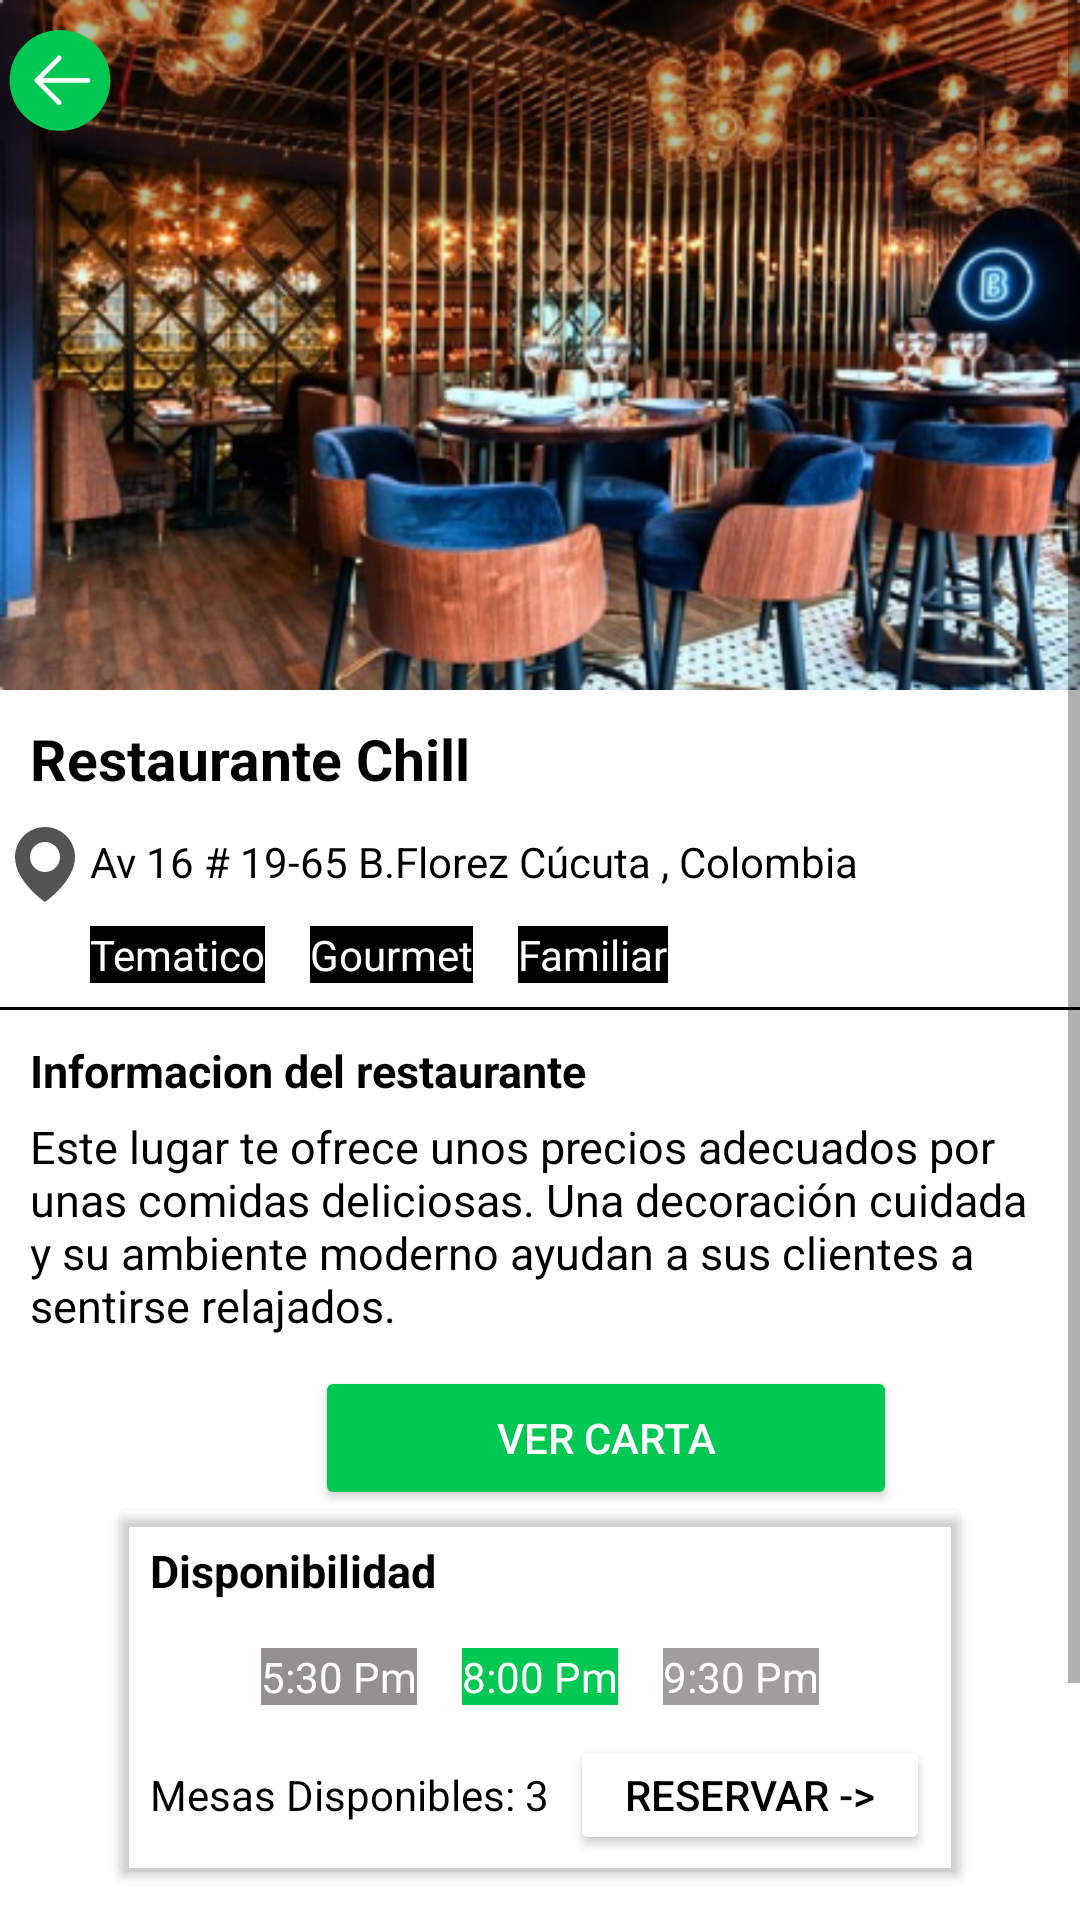

Produce the Android XML layout that renders to this screen, including the resource entries it uses.
<!-- AndroidManifest.xml: application theme Theme.FootApp -->
<!-- res/layout/activity_info_restaurante.xml -->
<?xml version="1.0" encoding="utf-8"?>
<ScrollView xmlns:android="http://schemas.android.com/apk/res/android"
    xmlns:app="http://schemas.android.com/apk/res-auto"
    xmlns:tools="http://schemas.android.com/tools"
    android:layout_width="match_parent"
    android:layout_height="match_parent"
    android:background="#00AFA9A9"
    tools:context=".MainActivity">

  <androidx.constraintlayout.widget.ConstraintLayout
      android:layout_width="match_parent"
      android:layout_height="wrap_content">

    <ImageView
        android:id="@+id/imageView"
        android:layout_width="match_parent"
        android:layout_height="230dp"
        android:scaleType="fitXY"
        android:src="@drawable/imagenrestaurante"
        app:layout_constraintEnd_toEndOf="parent"
        app:layout_constraintHorizontal_bias="0.0"
        app:layout_constraintStart_toStartOf="parent"
        app:layout_constraintTop_toTopOf="parent" />

    <ImageView
        android:layout_width="40dp"
        android:layout_height="50dp"
        android:paddingTop="10dp"
        android:scaleType="fitXY"
        android:src="@drawable/btn_regresar"
        app:layout_constraintEnd_toEndOf="parent"
        app:layout_constraintHorizontal_bias="0.0"
        app:layout_constraintStart_toStartOf="parent"
        app:layout_constraintTop_toTopOf="parent" />

    <androidx.constraintlayout.widget.ConstraintLayout
        android:id="@+id/restUbi"
        android:layout_width="match_parent"
        android:layout_height="wrap_content"
        android:paddingTop="10dp"
        app:layout_constraintEnd_toEndOf="parent"
        app:layout_constraintHorizontal_bias="0.0"
        app:layout_constraintStart_toStartOf="parent"
        app:layout_constraintTop_toBottomOf="@+id/imageView">

      <TextView
          android:id="@+id/nombrerest"
          android:layout_width="wrap_content"
          android:layout_height="wrap_content"
          android:layout_marginStart="10dp"
          android:text="@string/nombre_restaurante"
          android:textColor="@color/black"
          android:textSize="19dp"
          android:textStyle="bold"
          app:layout_constraintStart_toStartOf="parent"
          app:layout_constraintTop_toTopOf="parent" />

      <ImageView
          android:id="@+id/gps"
          android:layout_width="30dp"
          android:layout_height="40dp"
          android:paddingTop="10dp"
          android:scaleType="fitXY"
          android:src="@drawable/gps"
          app:layout_constraintEnd_toEndOf="parent"
          app:layout_constraintHorizontal_bias="0.0"
          app:layout_constraintStart_toStartOf="parent"
          app:layout_constraintTop_toBottomOf="@+id/nombrerest" />

      <TextView
          android:id="@+id/direccion"
          android:layout_width="wrap_content"
          android:layout_height="wrap_content"
          android:layout_marginTop="12dp"
          android:text="@string/direccion_nombre"
          android:textColor="@color/black"
          app:layout_constraintStart_toEndOf="@+id/gps"
          app:layout_constraintTop_toBottomOf="@+id/nombrerest" />

      <TextView
          android:id="@+id/categoria1"
          android:layout_width="wrap_content"
          android:layout_height="wrap_content"
          android:layout_marginTop="12dp"
          android:background="@color/black"
          android:text="@string/categoria1_rest"
          android:textColor="@color/white"
          app:layout_constraintStart_toEndOf="@+id/gps"
          app:layout_constraintTop_toBottomOf="@+id/direccion" />

      <TextView
          android:id="@+id/categoria2"
          android:layout_width="wrap_content"
          android:layout_height="wrap_content"
          android:layout_marginStart="15dp"
          android:layout_marginTop="12dp"
          android:background="@color/black"
          android:text="@string/categoria2_rest"
          android:textColor="@color/white"
          app:layout_constraintStart_toEndOf="@+id/categoria1"
          app:layout_constraintTop_toBottomOf="@+id/direccion" />

      <TextView
          android:id="@+id/categoria3"
          android:layout_width="wrap_content"
          android:layout_height="wrap_content"
          android:layout_marginStart="15dp"
          android:layout_marginTop="12dp"
          android:background="@color/black"
          android:text="@string/categoria3_rest"
          android:textColor="@color/white"
          app:layout_constraintStart_toEndOf="@+id/categoria2"
          app:layout_constraintTop_toBottomOf="@+id/direccion" />
    </androidx.constraintlayout.widget.ConstraintLayout>

    <LinearLayout
        android:id="@+id/division"
        android:layout_width="fill_parent"
        android:layout_height="1dp"
        android:layout_marginTop="8dp"
        android:background="@color/black"
        android:orientation="horizontal"
        app:layout_constraintTop_toBottomOf="@+id/restUbi"
        tools:ignore="MissingConstraints"></LinearLayout>

    <LinearLayout
        android:id="@+id/inforest"
        android:layout_width="match_parent"
        android:layout_height="wrap_content"
        android:orientation="vertical"
        android:paddingTop="10dp"
        app:layout_constraintEnd_toEndOf="parent"

        app:layout_constraintStart_toStartOf="parent"
        app:layout_constraintTop_toBottomOf="@+id/division">

      <TextView
          android:id="@+id/infDelRestaurante"
          android:layout_width="wrap_content"
          android:layout_height="wrap_content"
          android:layout_marginStart="10dp"
          android:text="@string/infoRestuarante"
          android:textColor="@color/black"
          android:textSize="15dp"
          android:textStyle="bold"
          app:layout_constraintStart_toStartOf="parent"
          app:layout_constraintTop_toTopOf="parent" />

      <TextView
          android:id="@+id/DescripcionDelRestaurantes"
          android:layout_width="wrap_content"
          android:layout_height="wrap_content"
          android:layout_marginStart="10dp"
          android:background="#00981C1C"
          android:paddingTop="5dp"
          android:text="@string/descripcionRestaurante"
          android:textColor="@color/black"
          android:textSize="15dp"
          app:layout_constraintStart_toStartOf="parent"
          app:layout_constraintTop_toTopOf="parent" />

      <Button
          android:id="@+id/carta"
          android:layout_width="194dp"
          android:layout_height="wrap_content"
          android:layout_marginStart="105dp"
          android:layout_marginTop="10dp"
          android:backgroundTint="@color/principal"
          android:text="Ver carta"
          android:textColor="@color/white"

          app:layout_constraintStart_toEndOf="@id/DescripcionDelRestaurantes" />

    </LinearLayout>

    <androidx.cardview.widget.CardView
        android:id="@+id/cardReserva"
        android:layout_width="280dp"
        android:layout_height="120dp"
        app:cardBackgroundColor="#00E91E63"
        app:layout_constraintEnd_toEndOf="parent"
        app:layout_constraintStart_toStartOf="parent"
        app:layout_constraintTop_toBottomOf="@id/inforest">

      <LinearLayout
          android:id="@+id/reservas"
          android:layout_width="match_parent"
          android:layout_height="wrap_content"
          android:orientation="vertical"
          android:paddingTop="10dp"
          app:layout_constraintEnd_toEndOf="parent"
          app:layout_constraintStart_toStartOf="parent">

        <TextView
            android:id="@+id/disponibilidad"
            android:layout_width="wrap_content"
            android:layout_height="wrap_content"
            android:layout_marginStart="10dp"
            android:text="@string/disponibilidad"
            android:textColor="@color/black"
            android:textSize="15dp"
            android:textStyle="bold"
            app:layout_constraintStart_toStartOf="parent"
            app:layout_constraintTop_toTopOf="parent" />

      </LinearLayout>


      <LinearLayout
          android:id="@+id/horarios"
          android:layout_width="match_parent"
          android:layout_height="67dp"

          android:gravity="center"
          android:orientation="horizontal"
          android:paddingTop="20dp"
          app:layout_constraintEnd_toEndOf="parent"
          app:layout_constraintStart_toStartOf="parent"
          app:layout_constraintTop_toBottomOf="@id/reservas">


        <TextView
            android:id="@+id/horario1"
            android:layout_width="wrap_content"
            android:layout_height="wrap_content"
            android:layout_marginTop="12dp"
            android:background="#959090"
            android:text="@string/horario1_rest"
            android:textColor="@color/white"
            app:layout_constraintTop_toBottomOf="@+id/disponibilidad" />

        <TextView
            android:id="@+id/horario2"
            android:layout_width="wrap_content"
            android:layout_height="wrap_content"
            android:layout_marginStart="15dp"
            android:layout_marginTop="12dp"
            android:background="@color/principal"
            android:text="@string/horario2_rest"
            android:textColor="@color/white"
            app:layout_constraintTop_toBottomOf="@+id/disponibilidad" />

        <TextView
            android:id="@+id/horario3"
            android:layout_width="wrap_content"
            android:layout_height="wrap_content"
            android:layout_marginStart="15dp"
            android:layout_marginTop="12dp"
            android:background="#A19D9D"
            android:text="@string/horario3_rest"
            android:textColor="@color/white"
            app:layout_constraintTop_toBottomOf="@+id/disponibilidad" />


      </LinearLayout>

      <LinearLayout
          android:layout_width="match_parent"
          android:layout_height="50dp"
          android:orientation="horizontal"
          android:layout_marginTop="65dp">

        <TextView
            android:layout_width="140dp"
            android:layout_height="20dp"
            android:layout_marginTop="10dp"
            android:layout_marginStart="10dp"
            android:text="Mesas Disponibles: 3"
            android:textColor="@color/black" />

        <Button
            android:layout_width="120dp"
            android:layout_height="match_parent"
            android:layout_marginTop="10dp"
            android:backgroundTint="@color/white"
            android:onClick="@string/RESERVA"
            android:text="Reservar ->"
            android:textColor="@color/black" />

      </LinearLayout>


    </androidx.cardview.widget.CardView>

<LinearLayout
    android:layout_marginTop="50dp"
    android:layout_width="match_parent"
    android:layout_height="0dp"
    app:layout_constraintTop_toBottomOf="@id/cardReserva">

  <TextView
      android:id="@+id/valoraciones"
      android:layout_width="wrap_content"
      android:layout_height="wrap_content"
      android:layout_marginStart="10dp"
      android:text="valoracion y opiniones"
      android:textColor="@color/black"
      android:textSize="15dp"
      android:textStyle="bold"
      android:layout_marginTop="15dp"
      />



  <RatingBar
      android:id="@+id/rating"
      android:layout_width="wrap_content"
      android:layout_height="wrap_content"
      android:numStars="5"
      android:rating="5"
      android:scaleX=".3"
      android:scaleY=".3"
      app:layout_constraintBottom_toBottomOf="parent"
      app:layout_constraintTop_toBottomOf="@id/text_restaurant1"
      app:layout_constraintVertical_bias="1.0"
      tools:layout_editor_absoluteX="-41dp" />

</LinearLayout>



  </androidx.constraintlayout.widget.ConstraintLayout>
</ScrollView>
<!-- resources referenced by this layout -->
<resources>
  <color name="black">#FF000000</color>
  <color name="principal">#00C853</color>
  <color name="white">#FFFFFFFF</color>
  <!-- drawable btn_regresar (drawable) -->
  <vector xmlns:android="http://schemas.android.com/apk/res/android"
      android:width="50dp"
      android:height="50dp"
      android:viewportWidth="50"
      android:viewportHeight="50">
    <path
        android:pathData="M25,21m-21,0a21,21 0,1 1,42 0a21,21 0,1 1,-42 0"
        android:fillColor="#00C853"/>
    <path
        android:pathData="M24.667,11.667L15.333,21L24.667,30.333M15.333,21H36.667"
        android:strokeLineJoin="round"
        android:strokeWidth="2"
        android:fillColor="#00000000"
        android:strokeColor="#ffffff"
        android:strokeLineCap="round"/>
  </vector>
  <!-- drawable gps (drawable) -->
  <vector xmlns:android="http://schemas.android.com/apk/res/android"
      android:width="24dp"
      android:height="24dp"
      android:viewportWidth="24"
      android:viewportHeight="24">
    <path
        android:pathData="M12,0C7.589,0 4,3.589 4,7.995C3.971,14.44 11.696,19.784 12,20C12,20 20.029,14.44 20,8C20,3.589 16.411,0 12,0ZM12,12C9.79,12 8,10.21 8,8C8,5.79 9.79,4 12,4C14.21,4 16,5.79 16,8C16,10.21 14.21,12 12,12Z"
        android:fillColor="#070707"
        android:fillAlpha="0.69"/>
  </vector>
  <!-- drawable imagenrestaurante: png bitmap (drawable-v24, 276781 bytes) -->
  <string name="RESERVA">RESERVA</string>
  <string name="categoria1_rest">Tematico</string>
  <string name="categoria2_rest">Gourmet</string>
  <string name="categoria3_rest">Familiar</string>
  <string name="descripcionRestaurante">Este lugar te ofrece unos precios adecuados por unas comidas deliciosas. Una decoración cuidada y su ambiente moderno ayudan a sus clientes a sentirse relajados.</string>
  <string name="direccion_nombre">Av 16 # 19-65 B.Florez Cúcuta , Colombia</string>
  <string name="disponibilidad">Disponibilidad</string>
  <string name="horario1_rest">5:30 Pm</string>
  <string name="horario2_rest">8:00 Pm</string>
  <string name="horario3_rest">9:30 Pm</string>
  <string name="infoRestuarante">Informacion del restaurante</string>
  <string name="nombre_restaurante">Restaurante Chill</string>
  <style name="Theme.FootApp" parent="Theme.MaterialComponents.DayNight.DarkActionBar">
          
          <item name="colorPrimary">@color/principal</item>
          <item name="colorPrimaryVariant">@color/principal</item>
          <item name="colorOnPrimary">@color/white</item>
          
          <item name="colorSecondary">@color/teal_200</item>
          <item name="colorSecondaryVariant">@color/teal_700</item>
          <item name="colorOnSecondary">@color/black</item>
          
          <item name="android:statusBarColor">?attr/colorPrimaryVariant</item>
          
      </style>
  <color name="teal_200">#FF03DAC5</color>
  <color name="teal_700">#FF018786</color>
</resources>
